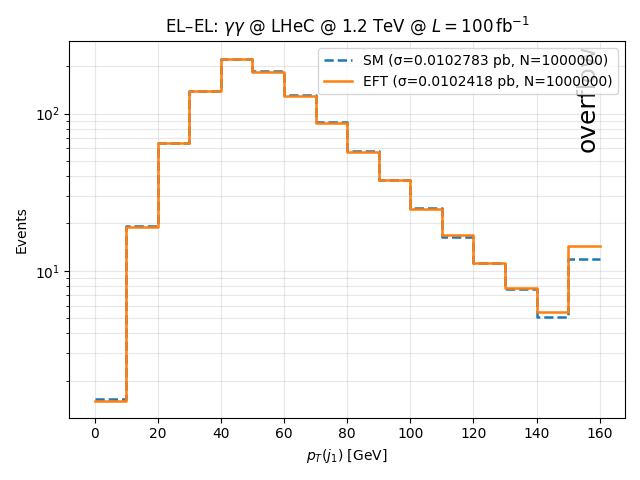

The file beside this chart, header and first rows:
bin_lower_edge, SM_events, EFT_events
0, 1.521, 1.493
10, 19.33, 19.11
20, 65.27, 65.35
30, 140, 139.9
40, 223.8, 222.6
50, 185.8, 184
60, 130.8, 129.5
70, 88.23, 86.96
80, 57.76, 57.14
90, 38.01, 37.6
100, 25.02, 24.88
110, 16.49, 16.85
120, 11.25, 11.24
130, 7.636, 7.784
140, 5.046, 5.428
150, 11.86, 14.28
